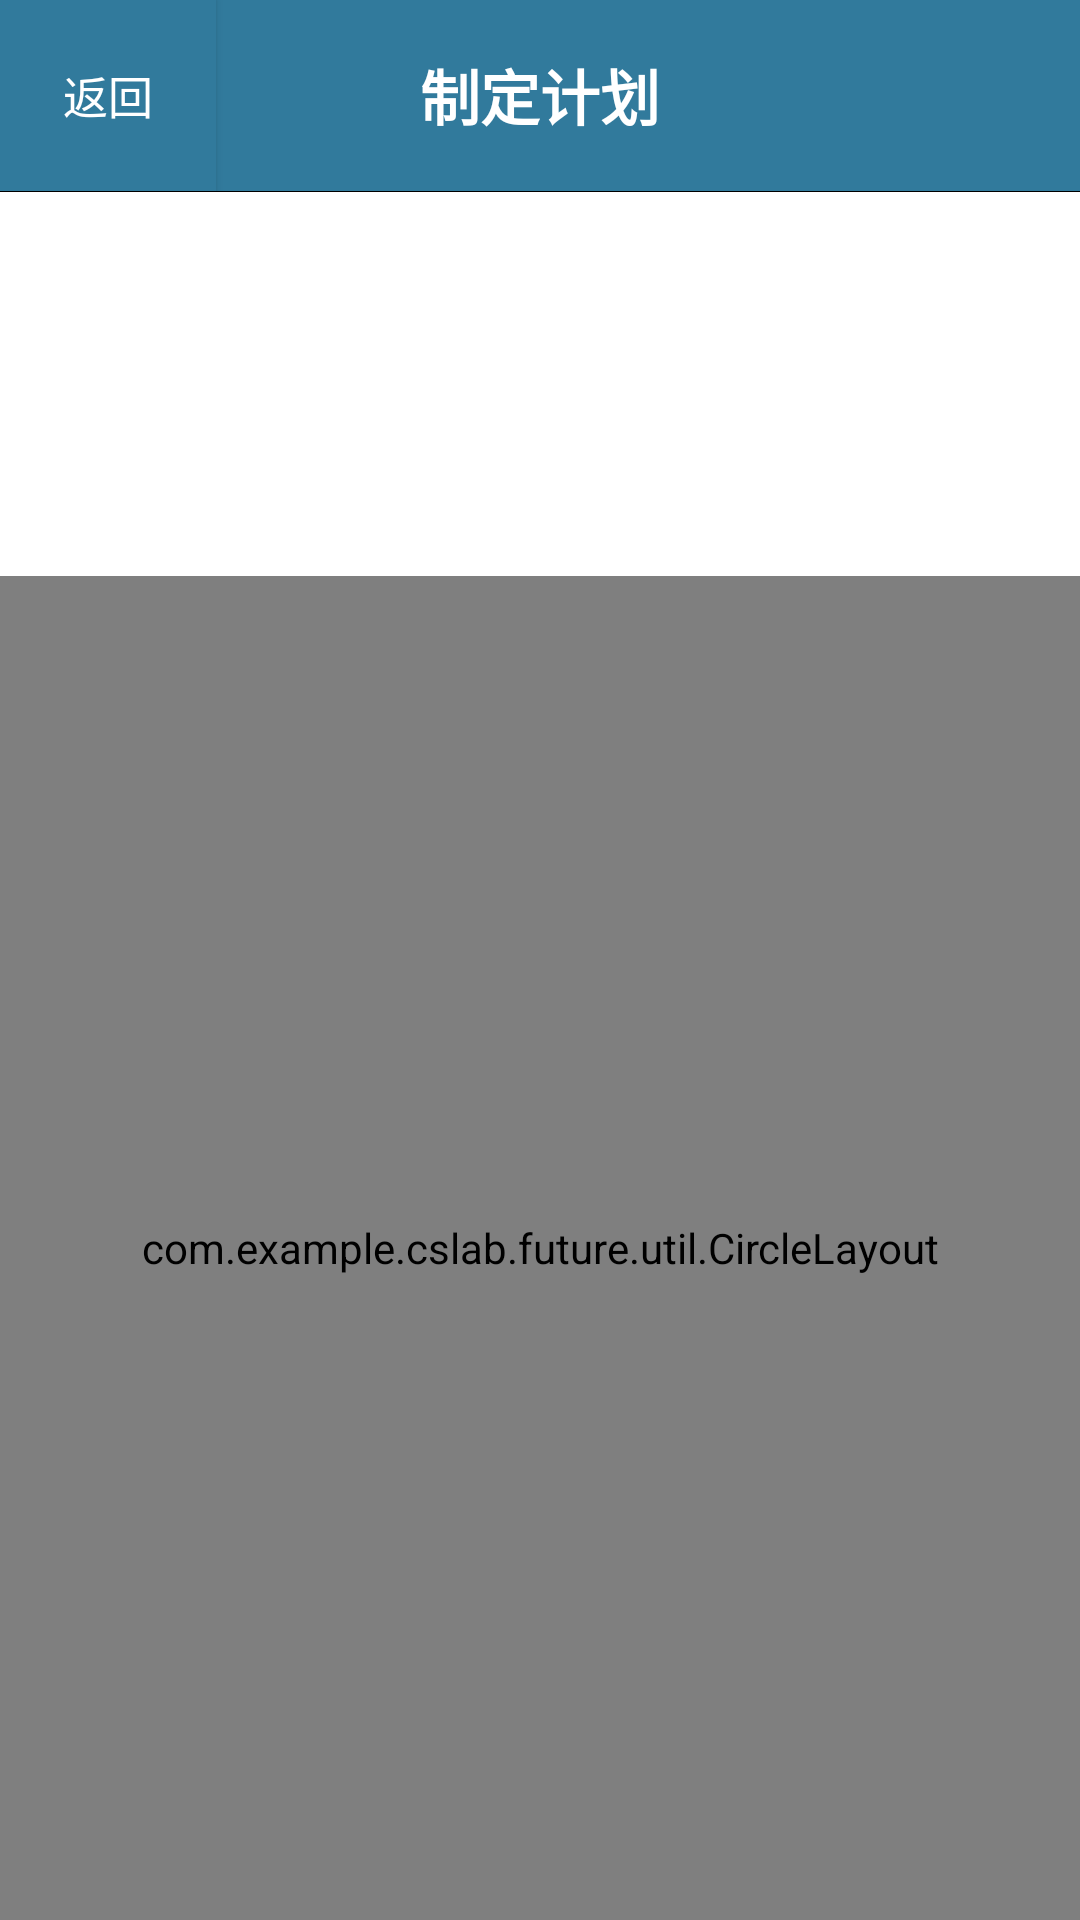

Android layout source for this screen:
<!-- AndroidManifest.xml: application theme Theme.AppCompat.NoActionBar -->
<!-- res/layout/make_plan.xml -->
<?xml version="1.0" encoding="utf-8"?>
<LinearLayout xmlns:android="http://schemas.android.com/apk/res/android"
    xmlns:app="http://schemas.android.com/apk/res-auto"
    xmlns:tools="http://schemas.android.com/tools"
    android:orientation="vertical"
    android:layout_width="match_parent"
    android:layout_height="match_parent">
    <LinearLayout
        android:layout_weight="1"
        android:layout_width="match_parent"
        android:orientation="horizontal"
        android:background="@color/other_circle"
        android:layout_height="0dp">
        <Button
            android:id="@+id/cancel"
            android:layout_weight="2"
            android:background="@color/other_circle"
            android:textColor="#ffffff"
            android:text="返回"
            android:textSize="@dimen/back"
            android:layout_width="0dp"
            android:layout_height="match_parent" />
        <TextView
            android:id="@+id/plan_title"
            android:layout_weight="6"
            android:text="制定计划"
            android:textColor="#ffffff"
            android:textSize="@dimen/title"
            android:textStyle="bold"
            android:gravity="center"
            android:layout_width="0dp"
            android:layout_height="match_parent" />
        <View
            android:layout_weight="2"
            android:layout_width="0dp"
            android:layout_height="match_parent"/>

    </LinearLayout>

    <View
        android:background="#000000"
        android:layout_width="match_parent"
        android:layout_height="1px"/>
    <View
        android:layout_weight="2"
        android:layout_width="match_parent"
        android:layout_height="0dp"
        android:background="#FFFFFF" />
    <LinearLayout
        android:layout_weight="7"
        android:id="@+id/ll_container"
        android:layout_width="match_parent"
        android:layout_height="0dp"
        android:background="#ffffff"
        android:gravity="center"
        android:orientation="vertical">
        <FrameLayout
            android:layout_width="match_parent"
            android:layout_height="match_parent">

            <com.example.cslab.future.util.CircleLayout
                android:id="@+id/circle_layout"
                android:layout_width="match_parent"
                android:layout_height="match_parent"
                app:aroundCircleCompleteColor="#08a943"
                app:aroundCircleDefColor="@color/around_circle_def_color"
                app:aroundCircleDoingColor="@color/around_circle_doing_color"
                app:centerArcColor="@color/arc_change"
                app:centerArcColorDef="@color/arc_default"
                app:centerCircleColor="@color/center_circle_color"
                app:centerCircleText="NOT"
                app:centerCircleTextColor="#ffffff"
                app:centerCircleTextSize="24sp"
                app:aroundSmallCircleColor="#e13039"
                app:titleSize="12sp"
                app:titleColor="#000000"/>

            <Button
                android:background="#00ffffff"
                android:layout_marginBottom="30dp"
                android:id="@+id/center_button"
                android:layout_gravity="center"
                android:layout_width="120dp"
                android:layout_height="120dp" />

        </FrameLayout>


    </LinearLayout>
</LinearLayout>
<!-- resources referenced by this layout -->
<resources>
  <color name="arc_change">#00f400</color>
  <color name="arc_default">#656d74</color>
  <color name="around_circle_def_color">#2a569f</color>
  <color name="around_circle_doing_color">#04c4b5</color>
  <color name="center_circle_color">#37a0f4</color>
  <color name="other_circle">#317a9c</color>
  <dimen name="back">15sp</dimen>
  <dimen name="title">20sp</dimen>
</resources>
